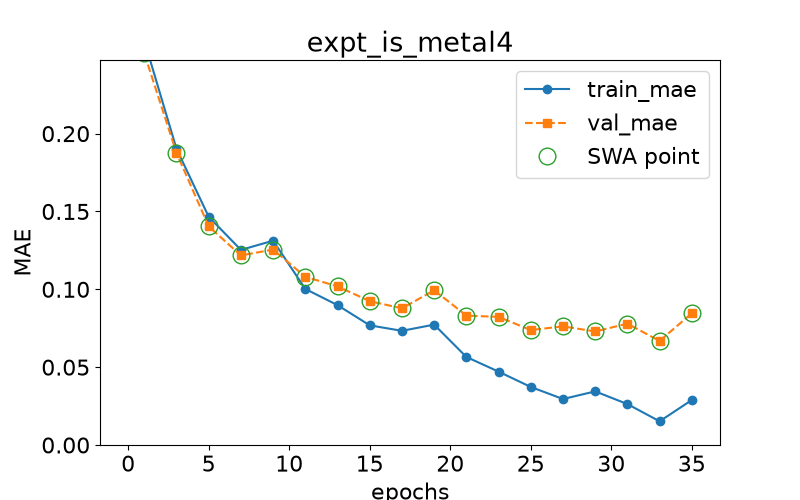

Data behind this chart, as committed beside it:
epoch, train loss, val loss, swa
0.0, 0.4192, 0.4153, n
1.0, 0.2598, 0.2515, y
3.0, 0.1903, 0.1876, y
5.0, 0.1466, 0.1404, y
7.0, 0.1253, 0.1217, y
9.0, 0.1312, 0.1256, y
11.0, 0.1002, 0.108, y
13.0, 0.08984, 0.1019, y
15.0, 0.07685, 0.09239, y
17.0, 0.07333, 0.08777, y
19.0, 0.07732, 0.09938, y
21.0, 0.05655, 0.08311, y
23.0, 0.04712, 0.08229, y
25.0, 0.03729, 0.07381, y
27.0, 0.02953, 0.07622, y
29.0, 0.03444, 0.07292, y
31.0, 0.02629, 0.07793, y
33.0, 0.01522, 0.06684, y
35.0, 0.02889, 0.08463, y
